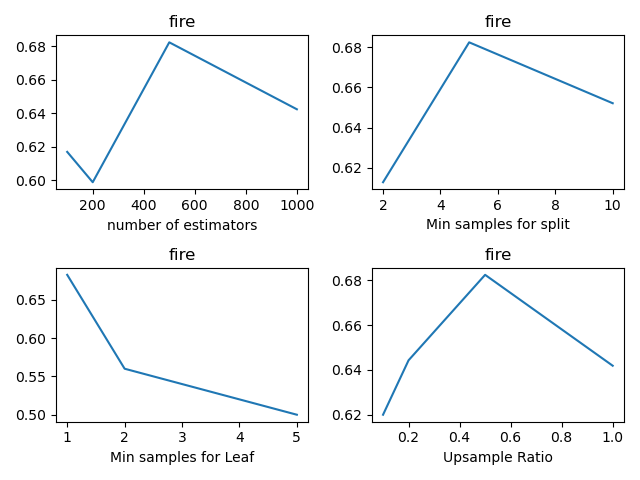

The table this chart was drawn from, first rows:
, n_estimators, min_samples_split, min_samples_leaf, sample_ratio, fscore_mean, fscore_std, fscore_threshold_mean, fscore_threshold_std, threshold_mean, threshold_std
0, 100, 2, 1, 0.1, 0.0, 0.0, 0.5958, 0.07378, 0.07731, 0.01523
1, 100, 2, 1, 0.2, 0.0, 0.0, 0.5988, 0.1008, 0.09538, 0.02713
2, 100, 2, 1, 0.5, 0.0, 0.0, 0.5767, 0.0623, 0.08735, 0.03375
3, 100, 2, 1, 1.0, 0.0, 0.0, 0.5767, 0.0623, 0.06927, 0.01931
4, 100, 2, 2, 0.1, 0.0, 0.0, 0.5182, 0.0249, 0.1014, 0.01702
5, 100, 2, 2, 0.2, 0.0, 0.0, 0.5322, 0.05051, 0.1165, 0.02818
6, 100, 2, 2, 0.5, 0.1143, 0.1565, 0.5, 0.0, 0.1375, 0.03163
7, 100, 2, 2, 1.0, 0.05714, 0.1278, 0.5347, 0.07952, 0.1305, 0.02782
8, 100, 2, 5, 0.1, 0.05714, 0.1278, 0.5, 0.0, 0.1436, 0.03833
9, 100, 2, 5, 0.2, 0.05714, 0.1278, 0.5667, 0.09129, 0.1456, 0.06578
10, 100, 2, 5, 0.5, 0.1714, 0.1565, 0.52, 0.04472, 0.1807, 0.01299
11, 100, 2, 5, 1.0, 0.1714, 0.1565, 0.52, 0.04472, 0.1908, 0.04054
12, 100, 5, 1, 0.1, 0.0, 0.0, 0.5879, 0.1035, 0.08735, 0.01299
13, 100, 5, 1, 0.2, 0.0, 0.0, 0.5655, 0.07366, 0.08333, 0.02088
14, 100, 5, 1, 0.5, 0.0, 0.0, 0.617, 0.0793, 0.07229, 0.02171
15, 100, 5, 1, 1.0, 0.0, 0.0, 0.5071, 0.04174, 0.08132, 0.01878
16, 100, 5, 2, 0.1, 0.0, 0.0, 0.5624, 0.07134, 0.1084, 0.01898
17, 100, 5, 2, 0.2, 0.05714, 0.1278, 0.56, 0.05477, 0.1084, 0.02262
18, 100, 5, 2, 0.5, 0.05714, 0.1278, 0.5, 0.0, 0.1626, 0.02228
19, 100, 5, 2, 1.0, 0.05714, 0.1278, 0.5, 0.0, 0.1566, 0.03253
20, 100, 5, 5, 0.1, 0.05714, 0.1278, 0.52, 0.04472, 0.1345, 0.01531
21, 100, 5, 5, 0.2, 0.05714, 0.1278, 0.5382, 0.04136, 0.1255, 0.01957
22, 100, 5, 5, 0.5, 0.1714, 0.1565, 0.5091, 0.02033, 0.1677, 0.03911
23, 100, 5, 5, 1.0, 0.1714, 0.1565, 0.5, 0.0, 0.2289, 0.01446
24, 100, 10, 1, 0.1, 0.0, 0.0, 0.6552, 0.05022, 0.07931, 0.01572
25, 100, 10, 1, 0.2, 0.0, 0.0, 0.5646, 0.09977, 0.08935, 0.01041
26, 100, 10, 1, 0.5, 0.0, 0.0, 0.5622, 0.08875, 0.09739, 0.01299
27, 100, 10, 1, 1.0, 0.0, 0.0, 0.5438, 0.1596, 0.09538, 0.02171
28, 100, 10, 2, 0.1, 0.0, 0.0, 0.5513, 0.08626, 0.1084, 0.02671
29, 100, 10, 2, 0.2, 0.0, 0.0, 0.5491, 0.05004, 0.09939, 0.02344
30, 100, 10, 2, 0.5, 0.1143, 0.1565, 0.5691, 0.04527, 0.1305, 0.02311
31, 100, 10, 2, 1.0, 0.05714, 0.1278, 0.52, 0.04472, 0.1536, 0.04939
32, 100, 10, 5, 0.1, 0.0, 0.0, 0.5515, 0.06827, 0.1145, 0.02671
33, 100, 10, 5, 0.2, 0.05714, 0.1278, 0.5, 0.0, 0.1687, 0.05248
34, 100, 10, 5, 0.5, 0.1714, 0.1565, 0.5, 0.0, 0.1797, 0.02525
35, 100, 10, 5, 1.0, 0.1714, 0.1565, 0.5, 0.0, 0.2179, 0.03927
36, 200, 2, 1, 0.1, 0.0, 0.0, 0.5855, 0.06443, 0.06927, 0.01611
37, 200, 2, 1, 0.2, 0.0, 0.0, 0.6158, 0.05153, 0.07229, 0.0042
38, 200, 2, 1, 0.5, 0.0, 0.0, 0.6055, 0.04332, 0.06626, 0.01004
39, 200, 2, 1, 1.0, 0.0, 0.0, 0.6067, 0.06831, 0.08333, 0.01964
40, 200, 2, 2, 0.1, 0.0, 0.0, 0.6031, 0.1227, 0.09237, 0.01957
41, 200, 2, 2, 0.2, 0.0, 0.0, 0.5491, 0.05004, 0.1014, 0.02328
42, 200, 2, 2, 0.5, 0.0, 0.0, 0.54, 0.05477, 0.1325, 0.03356
43, 200, 2, 2, 1.0, 0.0, 0.0, 0.5515, 0.06827, 0.1315, 0.0333
44, 200, 2, 5, 0.1, 0.05714, 0.1278, 0.52, 0.04472, 0.1245, 0.02118
45, 200, 2, 5, 0.2, 0.05714, 0.1278, 0.52, 0.04472, 0.1616, 0.02927
46, 200, 2, 5, 0.5, 0.1143, 0.1565, 0.52, 0.04472, 0.1727, 0.03813
47, 200, 2, 5, 1.0, 0.2286, 0.1278, 0.5, 0.0, 0.2048, 0.04901
48, 200, 5, 1, 0.1, 0.0, 0.0, 0.6188, 0.08497, 0.09237, 0.022
49, 200, 5, 1, 0.2, 0.0, 0.0, 0.5779, 0.08736, 0.06626, 0.01177
50, 200, 5, 1, 0.5, 0.0, 0.0, 0.5988, 0.07432, 0.0763, 0.01375
51, 200, 5, 1, 1.0, 0.0, 0.0, 0.56, 0.07226, 0.06626, 0.02273
52, 200, 5, 2, 0.1, 0.0, 0.0, 0.5733, 0.07226, 0.1024, 0.03143
53, 200, 5, 2, 0.2, 0.0, 0.0, 0.5631, 0.05792, 0.1044, 0.01831
54, 200, 5, 2, 0.5, 0.05714, 0.1278, 0.5, 0.0, 0.1556, 0.01925
55, 200, 5, 2, 1.0, 0.1143, 0.1565, 0.5091, 0.02033, 0.1335, 0.02027
56, 200, 5, 5, 0.1, 0.0, 0.0, 0.5988, 0.1008, 0.1195, 0.02525
57, 200, 5, 5, 0.2, 0.1143, 0.1565, 0.5424, 0.07219, 0.1295, 0.03434
58, 200, 5, 5, 0.5, 0.1143, 0.1565, 0.52, 0.04472, 0.1777, 0.02545
59, 200, 5, 5, 1.0, 0.1714, 0.1565, 0.5, 0.0, 0.2128, 0.05891
... 84 more rows
